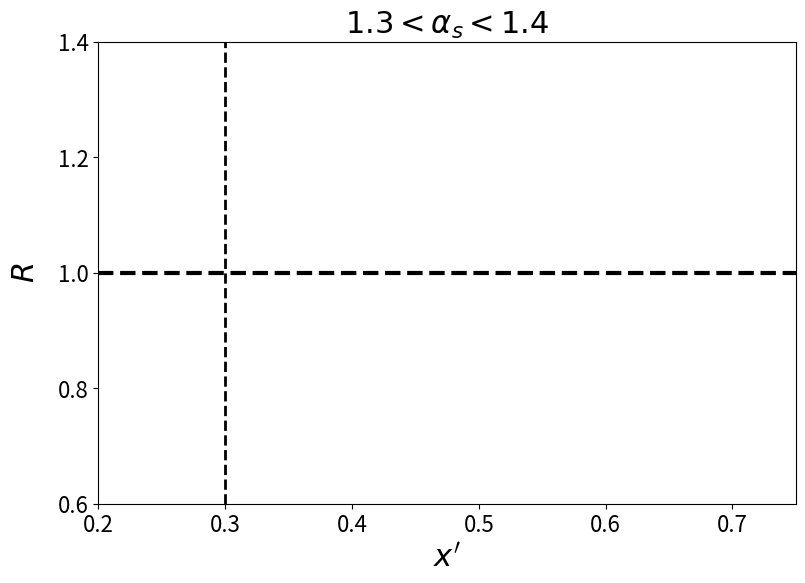
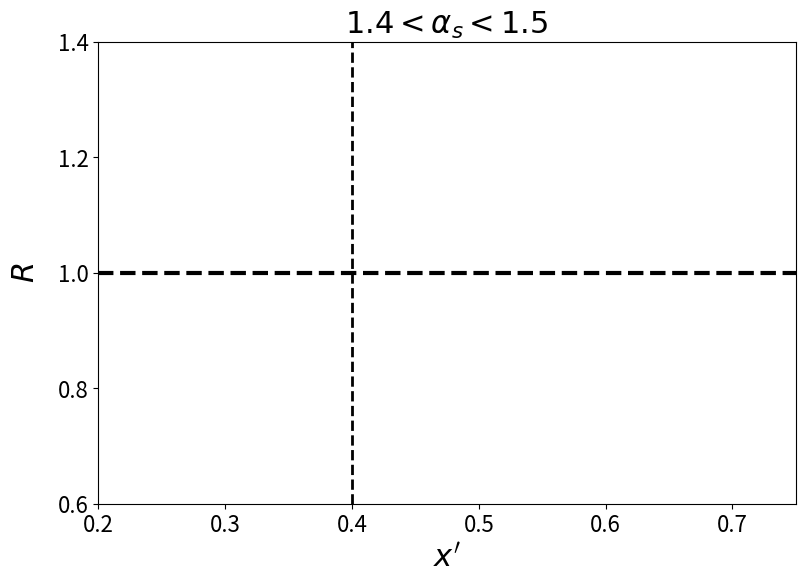
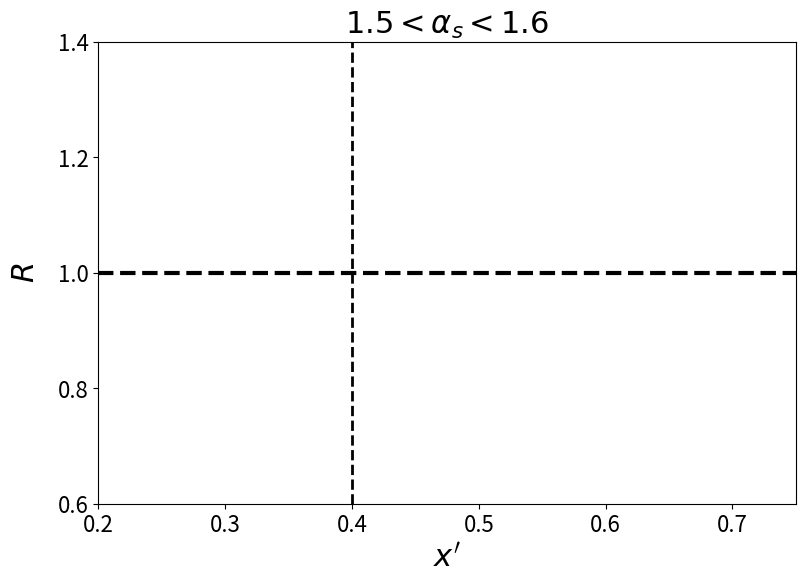

Here is the Python script that generated these plots, in order: (Note: this script raises an exception after producing the figures.)
import numpy as np
import matplotlib.pyplot as plt

def Read(line,X,Y,E):
    parse = line.strip().split()
    x = float(parse[1])
    y = float(parse[2])
    e = float(parse[3])
    #print (x, y, e)
    X.append(x)
    Y.append(y)
    E.append(e)

#fig, (aU, aL) = plt.subplots(2, 1, gridspec_kw={'height_ratios': [3, 1]},figsize=(10,8))
#fig.subplots_adjust(hspace=0,wspace=0)

#aU.tick_params(labelbottom=False,direction='in')
#aL.tick_params(direction='in')




plt.figure(1,figsize=(9,6))
#plt.sca(aL)
plt.axhline(y=1,linestyle='--',linewidth=3,color='black')
plt.axvline(x=0.3,linestyle='--',linewidth=2,color='black')
plt.title(r'$1.3 < \alpha_s < 1.4$',fontsize=22)
plt.xlim([0.2,0.75])
plt.ylim([0.6,1.4])
plt.xticks([0.2,0.3,0.4,0.5,0.6,0.7],fontsize=16)
plt.yticks([0.6,0.8,1,1.2,1.4],fontsize=16)
plt.ylabel(r'$R$',fontsize=22,labelpad=12)
plt.xlabel(r"$x'$",fontsize=22)

plt.figure(2,figsize=(9,6))
#plt.sca(aU)
plt.axhline(y=1,linestyle='--',linewidth=3,color='black')
plt.axvline(x=0.4,linestyle='--',linewidth=2,color='black')
plt.title(r'$1.4 < \alpha_s < 1.5$',fontsize=22)
plt.xlim([0.2,0.75])
plt.ylim([0.6,1.4])
plt.xticks([0.2,0.3,0.4,0.5,0.6,0.7],fontsize=16)
plt.yticks([0.6,0.8,1,1.2,1.4],fontsize=16)
plt.ylabel(r'$R$',fontsize=22,labelpad=12)
plt.xlabel(r"$x'$",fontsize=22)


plt.figure(3,figsize=(9,6))
#plt.sca(aU)
plt.axhline(y=1,linestyle='--',linewidth=3,color='black')
plt.axvline(x=0.4,linestyle='--',linewidth=2,color='black')
plt.title(r'$1.5 < \alpha_s < 1.6$',fontsize=22)
plt.xlim([0.2,0.75])
plt.ylim([0.6,1.4])
plt.xticks([0.2,0.3,0.4,0.5,0.6,0.7],fontsize=16)
plt.yticks([0.6,0.8,1,1.2,1.4],fontsize=16)
plt.ylabel(r'$R$',fontsize=22,labelpad=12)
plt.xlabel(r"$x'$",fontsize=22)

files = ['xp_MCfull-asymp_ratio_asbin1.txt','xp_MCfull-asymp_ratio_asbin2.txt','xp_MCfull-asymp_ratio_asbin3.txt']
mark = ['o','s','*']
col = ['blue','red','green']


DataSimX    = [[] for j in range(len(files))]
DataSim     = [[] for j in range(len(files))]
DataSimErr  = [[] for j in range(len(files))]


for i in range(len(files)):

    with open(files[i],"r") as f:
        for line in f:
            if '#Full/Asymp Norm Ratio' in line: continue
            elif 'Full/Asymp(norm):' in line:
                Read(line,DataSimX[i],DataSim[i],DataSimErr[i])
            else: continue

        print(i)
        print(DataSimX[i])
        print(DataSim[i])


plt.figure(1)
plt.errorbar(DataSimX[0],DataSim[0],yerr=DataSimErr[0],color='blue',marker='o',linestyle='none',markersize=12,linewidth=3)
plt.savefig('mcratio_full-asymp-as-1.3-1.4.pdf',bbox_inches='tight')

plt.figure(2)
plt.errorbar(DataSimX[1],DataSim[1],yerr=DataSimErr[1],color='blue',marker='o',linestyle='none',markersize=12,linewidth=3,label=r'$1.4 < \alpha_s < 1.5')
plt.savefig('mcratio_full-asymp-as-1.4-1.5.pdf',bbox_inches='tight')
plt.figure(3)
plt.errorbar(DataSimX[2],DataSim[2],yerr=DataSimErr[2],color='blue',marker='o',linestyle='none',markersize=12,linewidth=3,label=r'$1.4 < \alpha_s < 1.5')
plt.savefig('mcratio_full-asymp-as-1.5-1.6.pdf',bbox_inches='tight')



#plt.savefig('data_as_combo.pdf',bbox_inches='tight')
plt.show()
